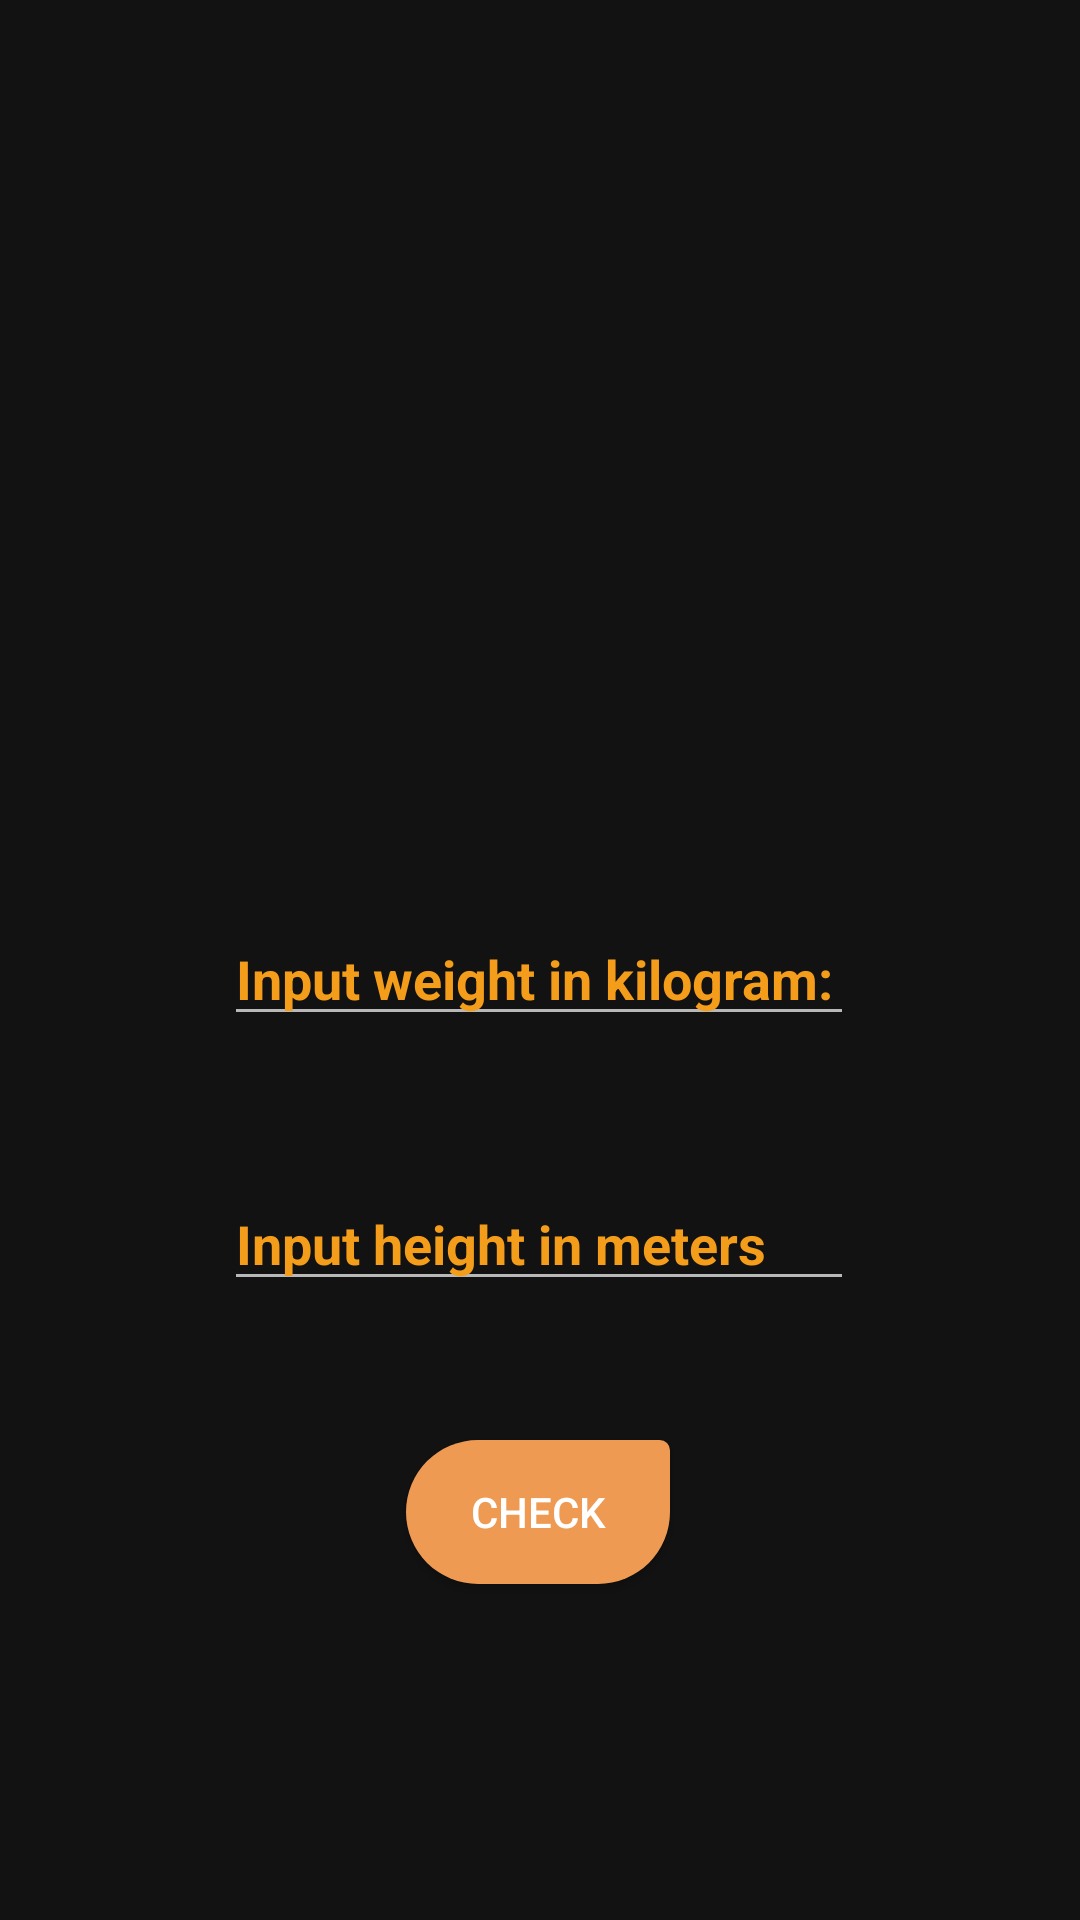

Android layout source for this screen:
<!-- AndroidManifest.xml: application theme Theme.CheckBMI -->
<!-- res/layout/activity_main.xml -->
<?xml version="1.0" encoding="utf-8"?>
<androidx.constraintlayout.widget.ConstraintLayout xmlns:android="http://schemas.android.com/apk/res/android"
    xmlns:app="http://schemas.android.com/apk/res-auto"
    xmlns:tools="http://schemas.android.com/tools"
    android:layout_width="match_parent"
    android:layout_height="match_parent"
    android:background="@drawable/linear"
    tools:context=".MainActivity">

    <ImageView
        android:id="@+id/imageView"
        android:layout_width="143dp"
        android:layout_height="124dp"
        app:layout_constraintBottom_toBottomOf="parent"
        app:layout_constraintEnd_toEndOf="parent"
        app:layout_constraintHorizontal_bias="0.5"
        app:layout_constraintStart_toStartOf="parent"
        app:layout_constraintTop_toTopOf="parent"
        app:layout_constraintVertical_bias="0.085"
        app:srcCompat="@drawable/bmihd" />

    <EditText
        android:id="@+id/inKg"
        android:layout_width="wrap_content"
        android:layout_height="wrap_content"
        android:layout_marginTop="136dp"
        android:ems="10"
        android:hint="@string/iOne"
        android:inputType="textPersonName"
        android:textColorHint="@color/hintCol"
        android:textStyle="bold"
        app:layout_constraintEnd_toEndOf="parent"
        app:layout_constraintHorizontal_bias="0.497"
        app:layout_constraintStart_toStartOf="parent"
        app:layout_constraintTop_toBottomOf="@+id/imageView"
        tools:ignore="TouchTargetSizeCheck" />

    <EditText
        android:id="@+id/inMeter"
        android:layout_width="wrap_content"
        android:layout_height="wrap_content"
        android:ems="10"
        android:hint="@string/iTwo"
        android:inputType="textPersonName"
        android:textColorHint="@color/hintCol"
        android:textStyle="bold"
        app:layout_constraintBottom_toBottomOf="parent"
        app:layout_constraintEnd_toEndOf="parent"
        app:layout_constraintHorizontal_bias="0.497"
        app:layout_constraintStart_toStartOf="parent"
        app:layout_constraintTop_toBottomOf="@+id/inKg"
        app:layout_constraintVertical_bias="0.185"
        tools:ignore="TouchTargetSizeCheck" />

    <Button
        android:id="@+id/checkBtn"
        android:layout_width="wrap_content"
        android:layout_height="wrap_content"
        android:text="Check"
        android:background="@drawable/btn"
        app:layout_constraintBottom_toBottomOf="parent"
        app:layout_constraintEnd_toEndOf="parent"
        app:layout_constraintHorizontal_bias="0.498"
        app:layout_constraintStart_toStartOf="parent"
        app:layout_constraintTop_toTopOf="parent"
        app:layout_constraintVertical_bias="0.811" />


</androidx.constraintlayout.widget.ConstraintLayout>
<!-- resources referenced by this layout -->
<resources>
  <color name="hintCol">#F49D1A</color>
  <!-- drawable btn (drawable) -->
  <?xml version="1.0" encoding="utf-8"?>
  <shape xmlns:android="http://schemas.android.com/apk/res/android">
  <solid android:color="@color/btnCol"/>
      <corners
          android:topRightRadius="20dp"
          android:radius="140dp"/>
  
  
  </shape>
  <string name="iOne">Input weight in kilogram:</string>
  <string name="iTwo">Input height in meters</string>
  <style name="Theme.CheckBMI" parent="Theme.MaterialComponents.NoActionBar">
          
          <item name="colorPrimary">@color/purple_500</item>
          <item name="colorPrimaryVariant">@color/purple_700</item>
          <item name="colorOnPrimary">@color/white</item>
          
          <item name="colorSecondary">@color/teal_200</item>
          <item name="colorSecondaryVariant">@color/teal_700</item>
          <item name="colorOnSecondary">@color/black</item>
          
          <item name="android:statusBarColor">?attr/colorPrimaryVariant</item>
          
      </style>
  <color name="btnCol">#EF9A53</color>
  <color name="purple_500">#FF6200EE</color>
  <color name="purple_700">#FF3700B3</color>
  <color name="white">#FFFFFFFF</color>
  <color name="teal_200">#FF03DAC5</color>
  <color name="teal_700">#FF018786</color>
  <color name="black">#FF000000</color>
</resources>
